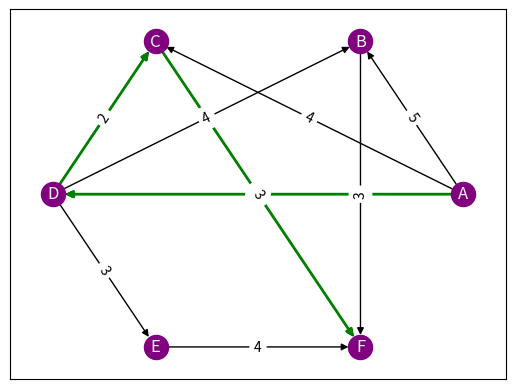

Generate this figure with matplotlib:
#импортируем нужные нам библиотеки
import networkx as nx
import matplotlib.pyplot as plt
# создаём пока пустой класс с данными о графах, направлениях, и доп. атрибутах
G = nx.DiGraph()
# создаём пустой список для добавления графов
all_edges = []

def interface():
	# интерфейс
	print('Всего 6 точек: A, B, C, D, E, F\nВам необходимо ввести соединения и расстояния(от 1 до 15 соединений)\n')
	a = ''
	b = ''
	c = 0
	mark = True
	counter = 0
	while mark == True and counter < 15:
		while True:
			print('Введите первую точку:', end = ' ')
			a = input()
			a = a.upper()
			if a in 'ABCDEF':
				break
		while True:
			print('Введите вторую точку точку:', end = ' ')
			b = input()
			b = b.upper()
			if b in 'ABCDEF' and b != a:
				break
		while True:
			print('Введите расстояние между ', a, ' и ', b,': ',sep = '', end = ' ')
			c = int(input())
			if c >= 0:
				break
			else:
				print('Расстояние не может быть отрицательным')
		t = (a, b, c)
		all_edges.append(t)
		counter += 1
		print(all_edges)
		print('Ввести еще узел?(Да, Нет): ', end = '')
		mark = input()
		if mark.lower() == 'да' or mark.lower() == 'yes':
			mark = True
		else:
			mark = False
			print('От какой точки начать путь?:', end = ' ')
			while True:
				x = input()
				x = x.upper()
				if x in 'ABCDEF':
					break
				else:
					print('Нет такой вершины, введите точку еще раз:', end = ' ')
			print('До какой точки проложить путь?:', end = ' ')
			while True:
				y = input()
				y = y.upper()
				if y in 'ABCDEF':
					break
				else:
					print('Нет такой вершины, введите точку еще раз:', end = ' ')    

 #уже заданные точки
#задаём нужные нам точки и расстояния между ними
all_edges = [('A', 'B', 5), ('A', 'C', 4), ('A', 'D', 1), 
('D', 'B', 4), ('D', 'C', 2), ('D', 'E', 3), ('B', 'F', 3), ('C', 'F', 3), ('E', 'F', 4)]

x, y = 'A', 'F'  #x - начальная точка, y - конечная точка

#interface()

G.add_weighted_edges_from(all_edges)

pos = nx.circular_layout(G)
# рисуем вершины
nx.draw_networkx_nodes(G, pos, node_color='purple')
# рисуем грани
nx.draw_networkx_edges(G, pos)
# пишем названия вершин
nx.draw_networkx_labels(G, pos, font_color="whitesmoke")

# рисуем кратчайший путь
predecessors, _ = nx.floyd_warshall_predecessor_and_distance(G)
shortest_path_x_y = nx.reconstruct_path(x, y, predecessors)
edges = [(a,b) for a,b in zip(shortest_path_x_y, shortest_path_x_y[1:])]
nx.draw_networkx_edges(G, pos, edges, edge_color="g", width=2)

# рисуем расстояние между точками
weights = nx.get_edge_attributes(G, 'weight')
nx.draw_networkx_edge_labels(G, pos, weights) 


plt.show()
